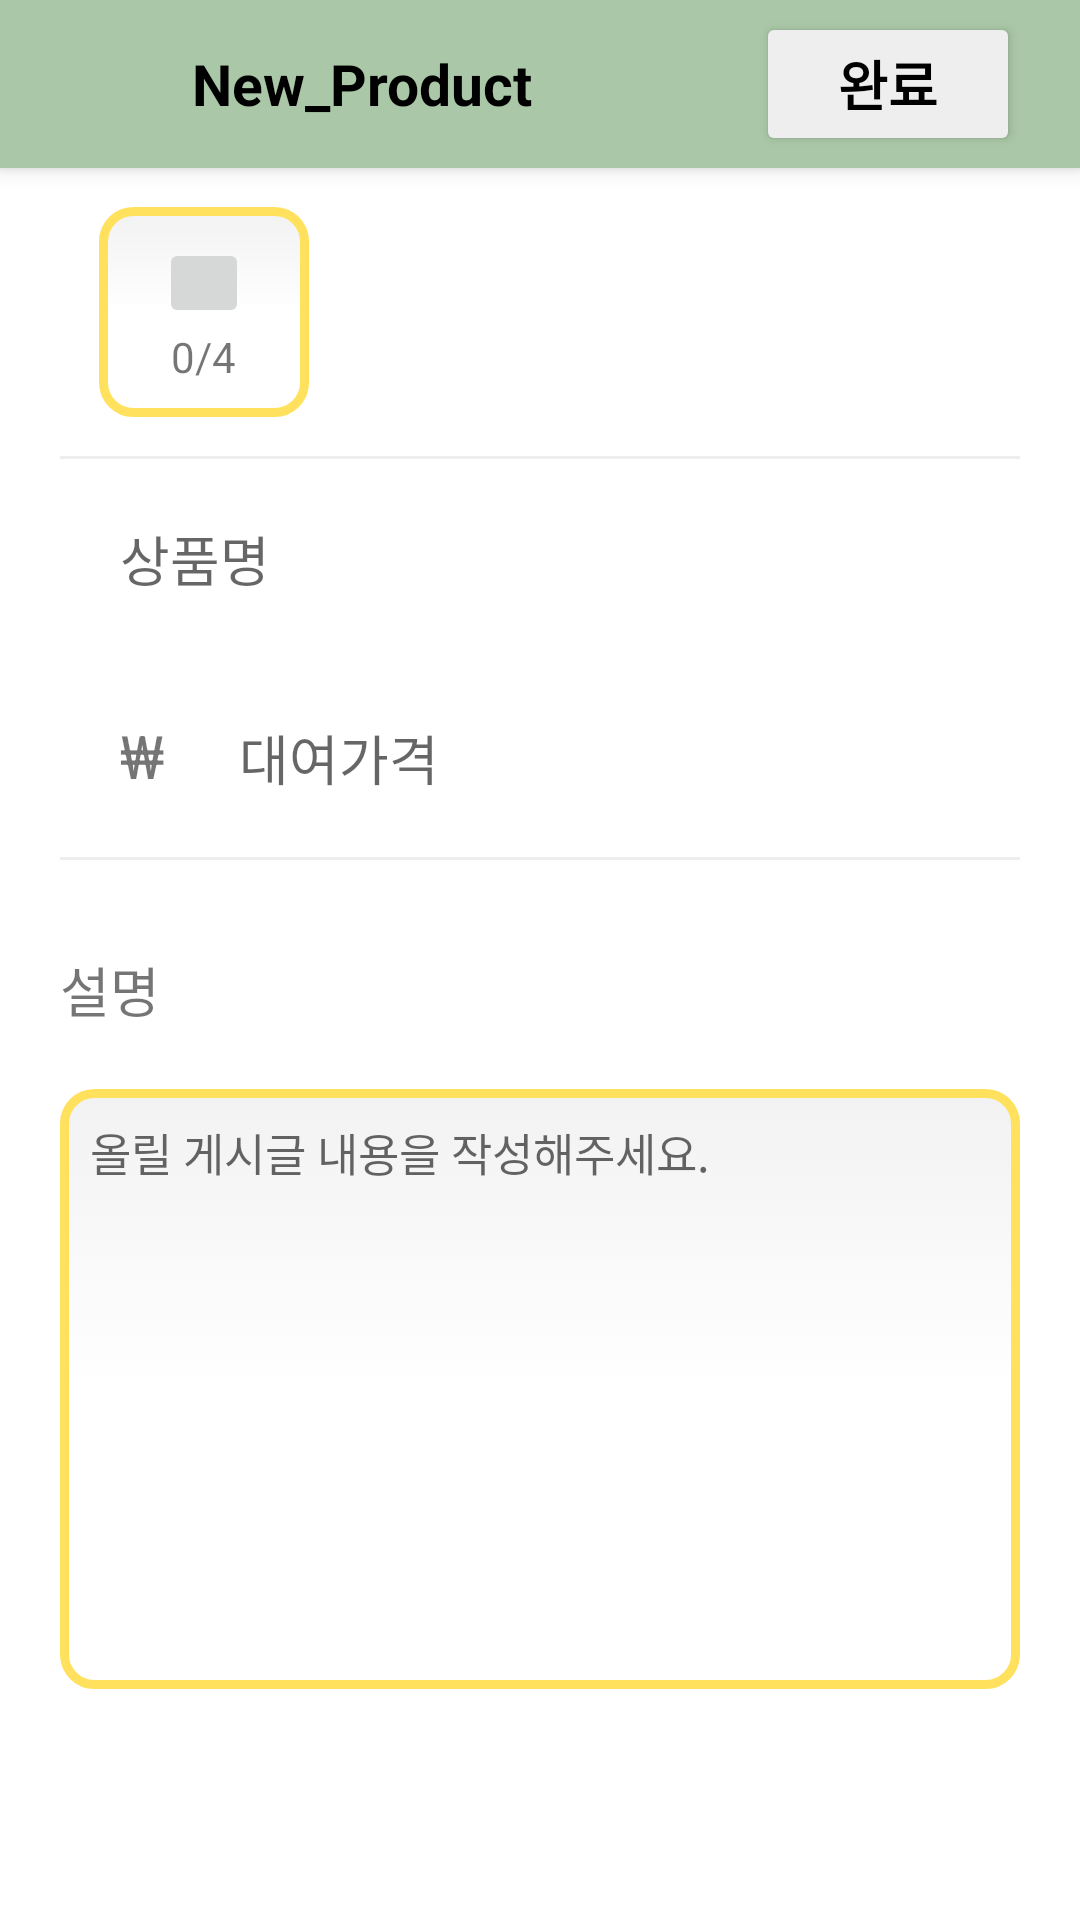

The Android layout XML behind this screen, and the referenced resources:
<!-- AndroidManifest.xml: application theme Theme.StyleRent -->
<!-- res/layout/activity_product_edit.xml -->
<?xml version="1.0" encoding="utf-8"?>
<FrameLayout xmlns:android="http://schemas.android.com/apk/res/android"
    xmlns:tools="http://schemas.android.com/tools"
    android:layout_width="match_parent"
    android:layout_height="match_parent"
    xmlns:app="http://schemas.android.com/apk/res-auto">

    <LinearLayout
        android:id="@+id/linearlayout"
        android:layout_width="match_parent"
        android:layout_height="match_parent"
        android:orientation="vertical">

        <androidx.appcompat.widget.Toolbar
            android:id="@+id/toolbar"
            android:layout_width="match_parent"
            android:layout_height="?attr/actionBarSize"
            android:background="@color/greenbtn"
            android:elevation="4dp"
            app:popupTheme="@style/ThemeOverlay.AppCompat.Light"
            app:title="">


            <ImageButton
                android:id="@+id/back_btn"
                android:layout_width="48dp"
                android:layout_height="48dp"
                android:layout_gravity="start"
                android:background="@null"
                android:contentDescription="@string/back_button_description"
                android:onClick="backButtonOnClick"
                android:src="@drawable/ic_back_arrow" />

            <TextView
                android:layout_width="wrap_content"
                android:layout_height="wrap_content"

                android:layout_marginLeft="10dp"
                android:text="New_Product"
                android:textColor="@color/black"
                android:textSize="19sp"
                android:textStyle="bold" />



            <Button
                android:id="@+id/save_btn"
                android:layout_width="wrap_content"
                android:layout_height="wrap_content"
                android:layout_gravity="end"
                android:layout_marginRight="20dp"
                android:text="완료"
                android:textSize="18sp"
                android:textStyle="bold"
                android:textColor="@color/black"
                app:backgroundTint="@color/colorGray" />

        </androidx.appcompat.widget.Toolbar>

        <LinearLayout
            android:layout_width="match_parent"
            android:layout_height="match_parent"
            android:layout_marginHorizontal="20dp"
            android:orientation="vertical">

            <LinearLayout
                android:layout_width="match_parent"
                android:layout_height="wrap_content"
                android:layout_weight="0">

                <FrameLayout
                    android:id="@+id/btn_upload"
                    android:layout_width="70dp"
                    android:layout_height="70dp"
                    android:layout_margin="13dp"
                    android:background="@drawable/round"
                    android:onClick="writingOnClick">

                    <LinearLayout
                        android:layout_width="wrap_content"
                        android:layout_height="wrap_content"
                        android:layout_gravity="center"
                        android:orientation="vertical">

                        <ImageButton
                            android:id="@+id/addProduct_btn"
                            android:layout_width="30dp"
                            android:layout_height="30dp"
                            android:layout_gravity="center"
                            android:src="@drawable/ic_photo_add" />


                        <TextView
                            android:id="@+id/number_of_pic"
                            android:layout_width="wrap_content"
                            android:layout_height="wrap_content"
                            android:layout_gravity="center"
                            android:text="0/4" />
                    </LinearLayout>
                </FrameLayout>

                <LinearLayout
                    android:id="@+id/productImageLayout"
                    android:layout_width="match_parent"
                    android:layout_height="match_parent"
                    android:layout_weight="1"
                    android:gravity="center_vertical|left"
                    android:orientation="horizontal" />


            </LinearLayout>

            <LinearLayout
                android:layout_width="match_parent"
                android:layout_height="0dp"
                android:layout_weight="20"
                android:orientation="vertical">

                <View
                    android:layout_width="match_parent"
                    android:layout_height="1dp"
                    android:background="@color/colorGray" />

                <EditText
                    android:id="@+id/name_etv"
                    android:layout_width="match_parent"
                    android:layout_height="wrap_content"
                    android:padding="20dp"
                    android:inputType="text"
                    android:background="@android:color/transparent"
                    android:hint="상품명"
                    android:textSize="18sp" />


                <LinearLayout
                    android:layout_width="match_parent"
                    android:layout_height="wrap_content"
                    android:layout_marginStart="20dp"
                    android:layout_marginEnd="20dp"
                    android:orientation="horizontal">

                    <TextView
                        android:layout_width="wrap_content"
                        android:layout_height="wrap_content"
                        android:text="₩ "
                        android:textSize="20sp" />

                    <EditText
                        android:id="@+id/price_etv"
                        android:layout_width="match_parent"
                        android:layout_height="wrap_content"
                        android:background="@android:color/transparent"
                        android:hint="대여가격"
                        android:padding="20dp"
                        android:inputType="number"
                        android:textSize="18sp" />

                    <View
                        android:layout_width="match_parent"
                        android:layout_height="1dp"
                        android:background="@color/colorGray" />
                </LinearLayout>

                <View
                    android:layout_width="match_parent"
                    android:layout_height="1dp"
                    android:background="@color/colorGray" />

                <TextView
                    android:layout_width="wrap_content"
                    android:layout_height="wrap_content"
                    android:layout_marginTop="30dp"
                    android:text="설명"
                    android:textSize="18sp" />

                <EditText
                    android:id="@+id/description_etv"
                    android:layout_width="match_parent"
                    android:layout_height="200dp"
                    android:layout_marginTop="20dp"
                    android:autofillHints="Describe your product"
                    android:background="@drawable/round"
                    android:hint="올릴 게시글 내용을 작성해주세요."
                    android:inputType="textMultiLine"
                    android:gravity="top"
                    android:lines="10"
                    android:padding="10dp"
                    android:scrollHorizontally="false"
                    android:textSize="15sp" />
            </LinearLayout>


        </LinearLayout>


    </LinearLayout>


</FrameLayout>
<!-- resources referenced by this layout -->
<resources>
  <color name="black">#FF000000</color>
  <color name="colorGray">#EEEEEE</color>
  <color name="greenbtn">#AAC8A7</color>
  <!-- drawable round (drawable) -->
  <?xml version="1.0" encoding="utf-8"?>
  <selector xmlns:android="http://schemas.android.com/apk/res/android">
  
      <item android:state_pressed="true" android:state_focused="true">
          <shape>
              <solid android:color="@color/yellow2"/>
              <stroke
                  android:width="2.3dp"
                  android:color="@color/yellow2" />
              <corners
                  android:radius="10dp" />
          </shape>
      </item>
  
      <item android:state_pressed="true" android:state_focused="false">
          <shape>
              <solid android:color="@color/yellow2"/>
              <stroke
                  android:width="2.3dp"
                  android:color="@color/yellow2" />
              <corners
                  android:radius="10dp" />
          </shape>
      </item>
  
      <item android:state_pressed="false" android:state_focused="true">
          <shape>
              <solid android:color="#FFFFFF"/>
              <stroke
                  android:width="2.3dp"
                  android:color="@color/yellow2" />
              <corners
                  android:radius="10dp" />
          </shape>
      </item>
  
      <item android:state_pressed="false" android:state_focused="false">
          <shape>
              <gradient
                  android:startColor="#F2F2F2"
                  android:centerColor="#FFFFFF"
                  android:endColor="#FFFFFF"
                  android:angle="270"
                  />
              <stroke
                  android:width="3dp"
                  android:color="@color/yellow2" />
              <corners
                  android:radius="10dp" />
          </shape>
      </item>
  
  
  </selector>
  <string name="back_button_description">Back</string>
  <style name="Theme.StyleRent" parent="Theme.MaterialComponents.DayNight.NoActionBar">
          
          <item name="colorPrimary">@color/purple_500</item>
          <item name="colorPrimaryVariant">@color/black</item>
          <item name="colorOnPrimary">@color/white</item>
          
          <item name="colorSecondary">@color/teal_200</item>
          <item name="colorSecondaryVariant">@color/teal_700</item>
          <item name="colorOnSecondary">@color/black</item>
          
          <item name="android:statusBarColor">?attr/colorPrimaryVariant</item>
          
      </style>
  <color name="yellow2">#FFE15D</color>
  <color name="purple_500">#FF6200EE</color>
  <color name="white">#FFFFFFFF</color>
  <color name="teal_200">#FF03DAC5</color>
  <color name="teal_700">#FF018786</color>
</resources>
